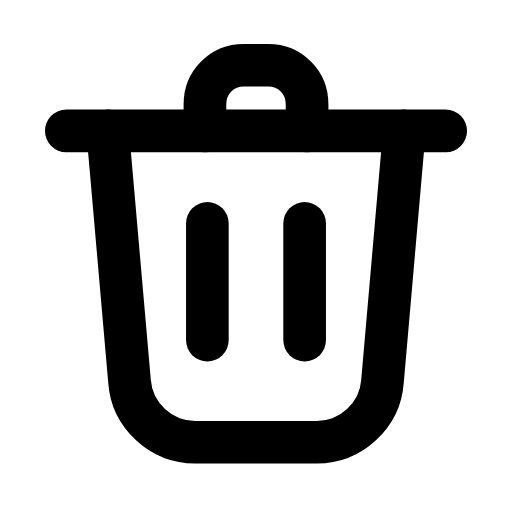
t = 0.00 s
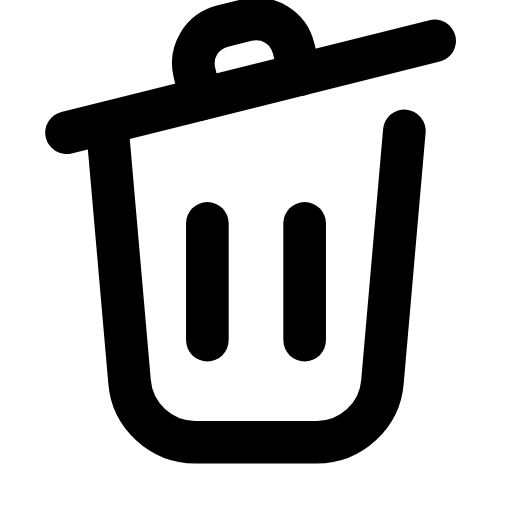
t = 0.25 s
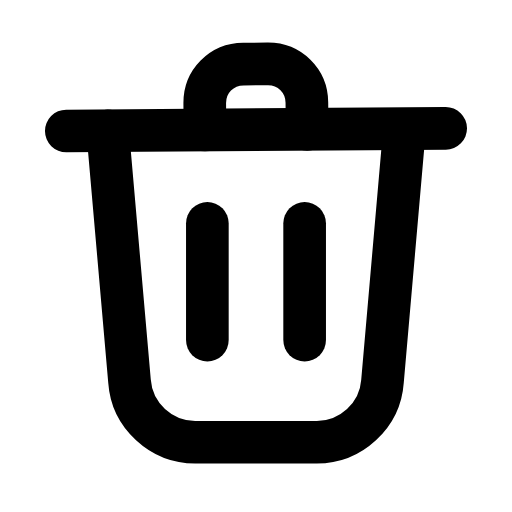
t = 0.44 s
t = 0.68 s: frame unchanged from t = 0.00 s, image omitted
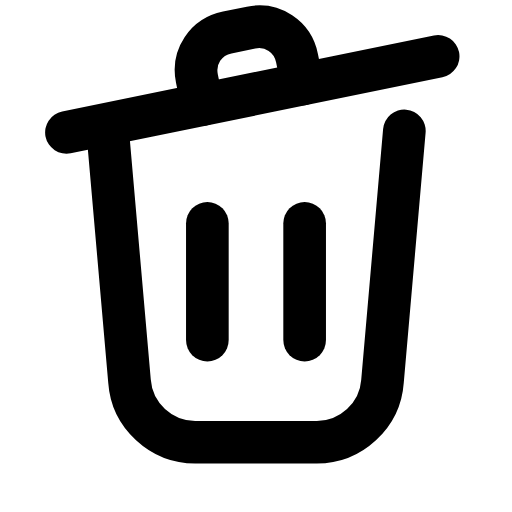
t = 0.90 s
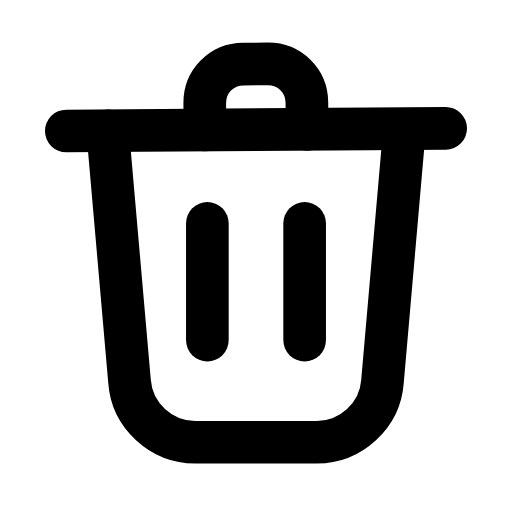
t = 1.18 s

The animated SVG that drew these frames (rendered in a browser with its animation timeline set to each time). Animation: 1 SMIL element (animateTransform=1); one cycle of 1.40 s, repeats indefinitely.

<svg xmlns="http://www.w3.org/2000/svg" width="24" height="24" viewBox="0 0 24 24" fill="none"><g transform="translate(-1.68 -2.527) scale(1.14)"><g><animateTransform attributeName="transform" type="rotate" values="0 4.5 7.6;-14 4.5 7.6;0 4.5 7.6;0 4.5 7.6;-14 4.5 7.6;0 4.5 7.6;0 4.5 7.6" keyTimes="0;0.18;0.45;0.6;0.78;0.9;1" dur="1.4s" repeatCount="indefinite" calcMode="spline" keySplines="0.16 1 0.3 1;0.16 1 0.3 1;0.16 1 0.3 1;0.16 1 0.3 1;0.16 1 0.3 1;0.16 1 0.3 1"/><path stroke="currentColor" stroke-width="1.754" stroke-linecap="round" stroke-linejoin="round" fill="none" d="M4.2 7.6L19.8 7.6"></path><path stroke="currentColor" stroke-width="1.754" stroke-linecap="round" stroke-linejoin="round" fill="none" d="M9.9 7.6L9.9 6.5C9.9 5.6 10.6 4.9 11.5 4.9L12.5 4.9C13.4 4.9 14.1 5.6 14.1 6.5L14.1 7.6"></path></g><path stroke="currentColor" stroke-width="1.754" stroke-linecap="round" stroke-linejoin="round" fill="none" d="M5.9 7.6L6.8 17.9C6.9 19.3 8.1 20.4 9.5 20.4L14.5 20.4C15.9 20.4 17.1 19.3 17.2 17.9L18.1 7.6"></path><line stroke="currentColor" stroke-width="1.754" stroke-linecap="round" stroke-linejoin="round" fill="none" x1="10" y1="11.4" x2="10" y2="16.2"></line><line stroke="currentColor" stroke-width="1.754" stroke-linecap="round" stroke-linejoin="round" fill="none" x1="14" y1="11.4" x2="14" y2="16.2"></line></g></svg>
